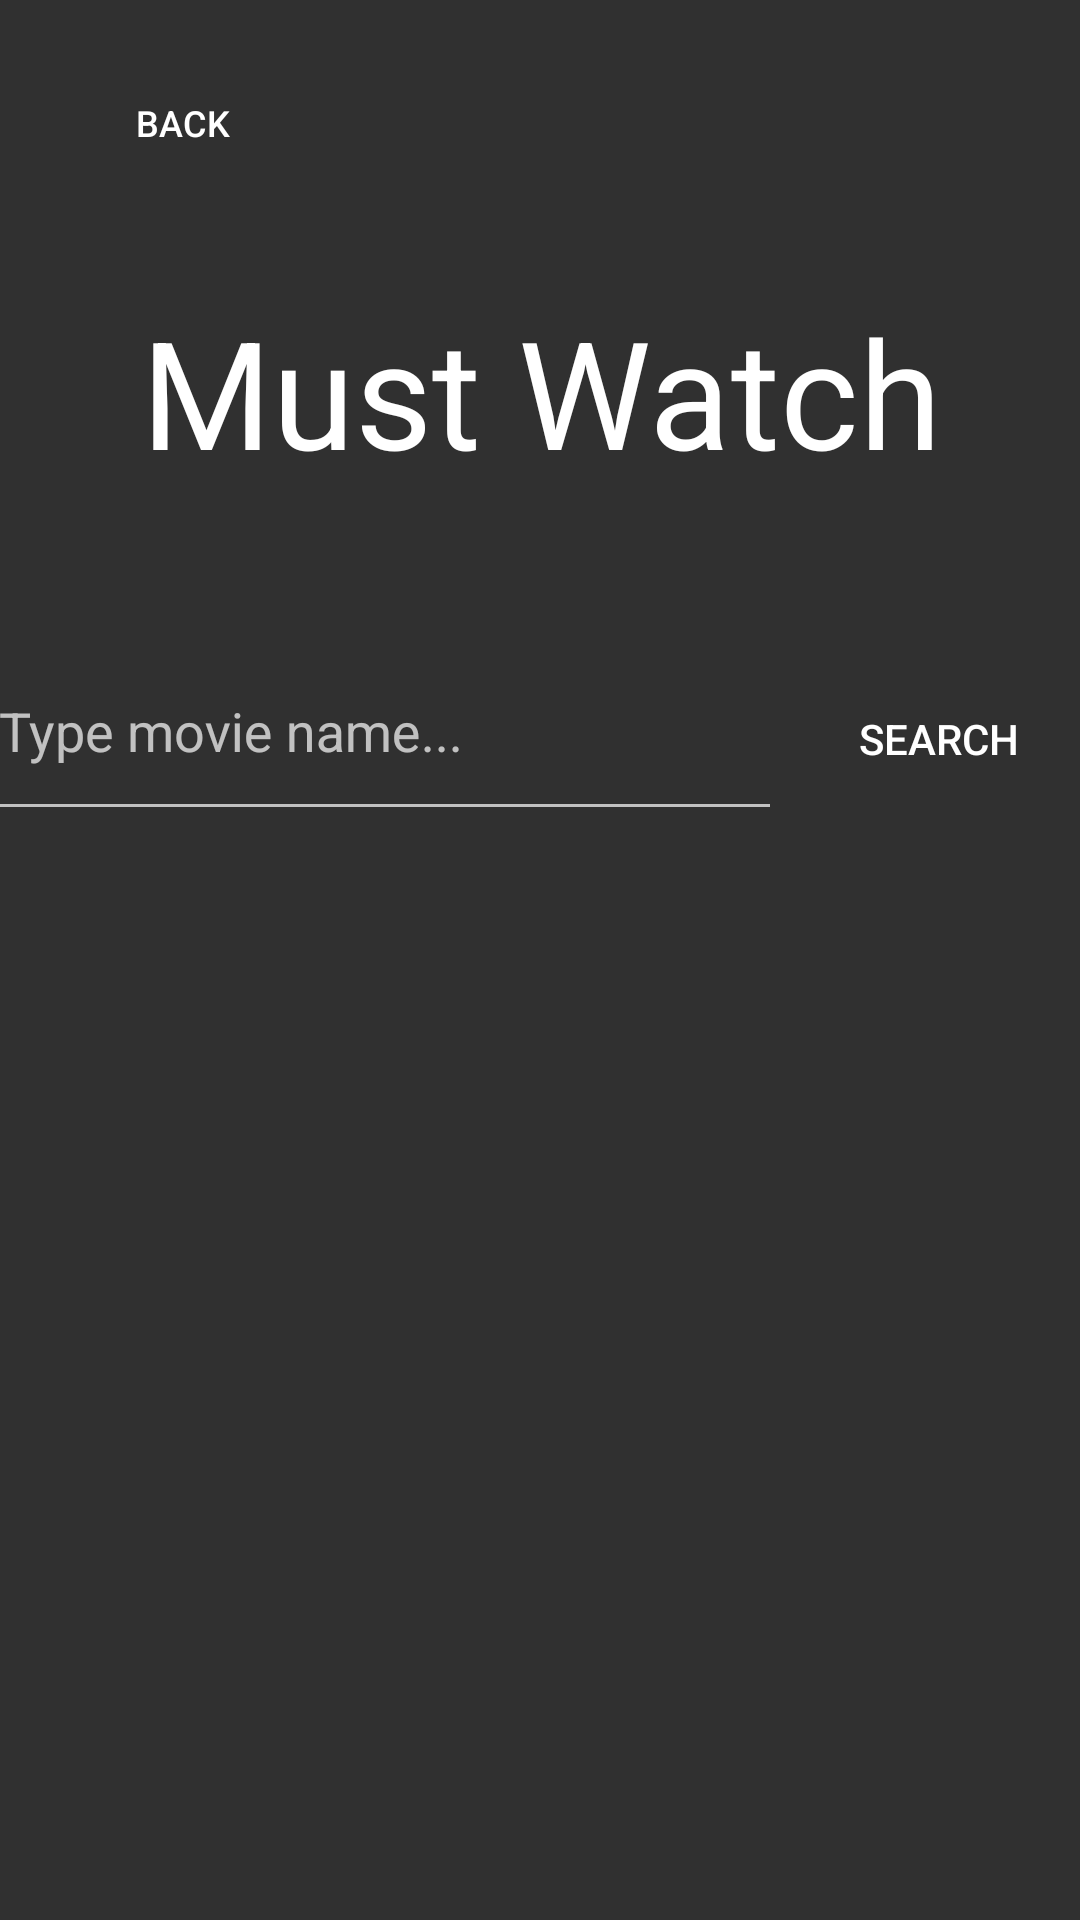

The Android layout XML behind this screen, and the referenced resources:
<!-- AndroidManifest.xml: application theme Theme.AppCompat.NoActionBar -->
<!-- res/layout/activity_not_watched.xml -->
<?xml version="1.0" encoding="utf-8"?>
<androidx.constraintlayout.widget.ConstraintLayout xmlns:android="http://schemas.android.com/apk/res/android"
    xmlns:app="http://schemas.android.com/apk/res-auto"
    xmlns:tools="http://schemas.android.com/tools"
    android:layout_width="match_parent"
    android:layout_height="match_parent"
    tools:context=".NotWatched"
    tools:layout_editor_absoluteX="0dp"
    tools:layout_editor_absoluteY="-28dp">

    <androidx.appcompat.widget.AppCompatButton
        android:id="@+id/backButton"
        android:layout_width="95dp"
        android:layout_height="50dp"
        android:layout_marginTop="16dp"
        android:background="@drawable/rounded_button"
        android:backgroundTint="#FFA200"
        android:elevation="15dp"
        android:stateListAnimator="@null"
        android:text="back"
        android:textColor="@color/white"
        android:textSize="12dp"
        app:layout_constraintBottom_toTopOf="@+id/watchTitle"
        app:layout_constraintEnd_toEndOf="parent"
        app:layout_constraintHorizontal_bias="0.05"
        app:layout_constraintStart_toStartOf="parent"
        app:layout_constraintTop_toTopOf="parent"
        app:layout_constraintVertical_bias="0.0"
        tools:ignore="TouchTargetSizeCheck" />

    <ListView
        android:id="@+id/watchList"
        android:layout_width="367dp"
        android:layout_height="375dp"
        app:layout_constraintBottom_toBottomOf="parent"
        app:layout_constraintEnd_toEndOf="parent"
        app:layout_constraintStart_toStartOf="parent"
        app:layout_constraintTop_toBottomOf="@+id/linearLayout"
        app:layout_constraintVertical_bias="0.285" />

    <LinearLayout
        android:id="@+id/linearLayout"
        android:layout_width="370dp"
        android:layout_height="79dp"
        android:orientation="horizontal"
        app:layout_constraintBottom_toBottomOf="parent"
        app:layout_constraintEnd_toEndOf="parent"
        app:layout_constraintHorizontal_bias="0.487"
        app:layout_constraintStart_toStartOf="parent"
        app:layout_constraintTop_toBottomOf="@+id/watchTitle"
        app:layout_constraintVertical_bias="0.039">

        <com.google.android.material.textfield.TextInputLayout
            android:id="@+id/searchLayout"
            android:layout_width="265dp"
            android:layout_height="match_parent">

            <com.google.android.material.textfield.TextInputEditText
                android:id="@+id/searchTitle"
                android:layout_width="match_parent"
                android:layout_height="match_parent"
                android:hint="Type movie name..." />

        </com.google.android.material.textfield.TextInputLayout>

        <androidx.appcompat.widget.AppCompatButton
            android:id="@+id/searchButton"
            android:layout_width="wrap_content"
            android:layout_height="50dp"
            android:layout_weight="1"
            android:background="@drawable/rounded_button"
            android:backgroundTint="#9D00FF"
            android:text="Search" />

    </LinearLayout>

    <TextView
        android:id="@+id/watchTitle"
        android:layout_width="375dp"
        android:layout_height="106dp"
        android:gravity="center"
        android:text="Must Watch"
        android:textColor="@color/white"
        android:textSize="50dp"
        app:layout_constraintBottom_toBottomOf="parent"
        app:layout_constraintLeft_toLeftOf="parent"
        app:layout_constraintRight_toRightOf="parent"
        app:layout_constraintTop_toTopOf="parent"
        app:layout_constraintVertical_bias="0.145" />

</androidx.constraintlayout.widget.ConstraintLayout>
<!-- resources referenced by this layout -->
<resources>

  <!-- not gathered from this repository: default colours our renderer supplied (Android Studio template values) -->
  <color name="white">#FFFFFFFF</color>
</resources>
